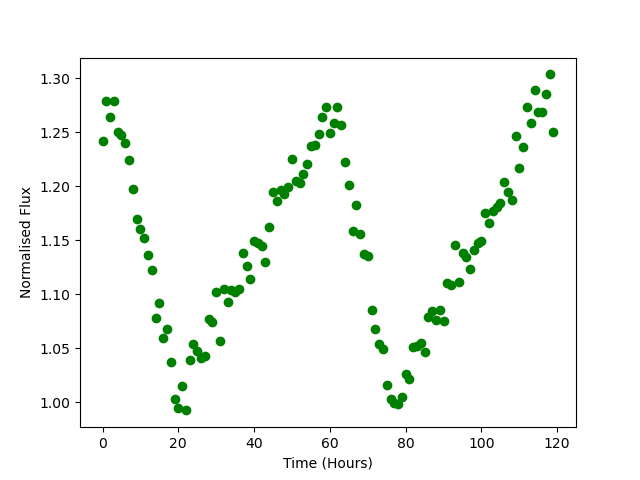

Data behind this chart, as committed beside it:
Time, Flux
0.0, 1.242
1.0, 1.279
2.0, 1.264
3.0, 1.279
4.0, 1.25
5.0, 1.248
6.0, 1.24
7.0, 1.224
8.0, 1.197
9.0, 1.17
10.0, 1.161
11.0, 1.152
12.0, 1.136
13.0, 1.122
14.0, 1.078
15.0, 1.092
16.0, 1.06
17.0, 1.068
18.0, 1.037
19.0, 1.003
20.0, 0.9944
21.0, 1.015
22.0, 0.9926
23.0, 1.039
24.0, 1.054
25.0, 1.047
26.0, 1.041
27.0, 1.043
28.0, 1.077
29.0, 1.075
30.0, 1.102
31.0, 1.057
32.0, 1.105
33.0, 1.092
34.0, 1.104
35.0, 1.102
36.0, 1.105
37.0, 1.138
38.0, 1.127
39.0, 1.115
40.0, 1.149
41.0, 1.147
42.0, 1.145
43.0, 1.13
44.0, 1.162
45.0, 1.195
46.0, 1.186
47.0, 1.196
48.0, 1.193
49.0, 1.199
50.0, 1.226
51.0, 1.205
52.0, 1.203
53.0, 1.211
54.0, 1.221
55.0, 1.237
56.0, 1.238
57.0, 1.248
58.0, 1.264
59.0, 1.273
... 60 more rows
